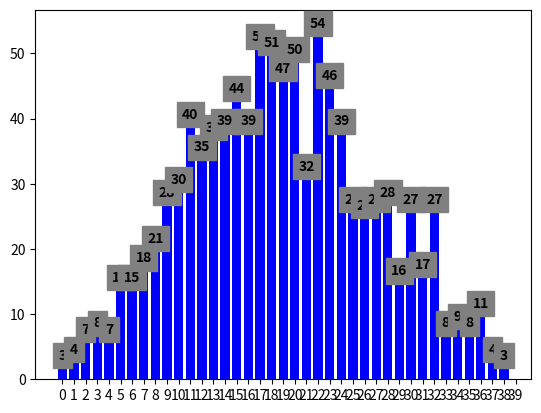

Write the Python code that produced this figure. (Note: this script raises an exception after producing the figure.)
# -*- coding: utf-8 -*-
"""
Author: Ruben
"""


def main():
    """ Main method """
    from random import randint
    import matplotlib.pyplot as plt

    # PROGRAM VARIABLES
    points = 0
    points_list = []
    max_points = 0

    # USER VARIABLES
    rolls = 1000
    dice_list = {
        'D6'  : 20, 
        'D6_2': 20
        }    

    # HISTOGRAM RANGE
    min_points = len(dice_list)
    index = 0

    for faces in dice_list.values():
        if faces < 4:
            print("Invalid faces at dice " + str(index) + ", are you a fucking retard?")
            index+=1

        max_points += faces

    possible_points = range(min_points,max_points+1)

    # GET DATA
    for i in range(rolls):
        points = 0
        for dice in dice_list.values():
            points += randint(1, dice)
        points_list.append(points)    

    # BUILD GRAPH
    fin = [possible_points.index(i) for i in points_list]
    hist = plt.hist(fin, bins=range(max_points), align="left", color="blue", rwidth=0.8)
    for i in range(max_points-1):
        plt.text(
            x = hist[1][i], 
            y = hist[0][i], 
            s = int(hist[0][i]),
            fontweight = 'bold',
            backgroundcolor = 'grey',
            horizontalalignment = 'center'

            )


    
    plt.xticks(range(max_points), possible_points)

    plt.xlabel("Results")
    plt.ylabel("Frequency")
    plt.show()
    
if __name__ == '__main__':
    main()
